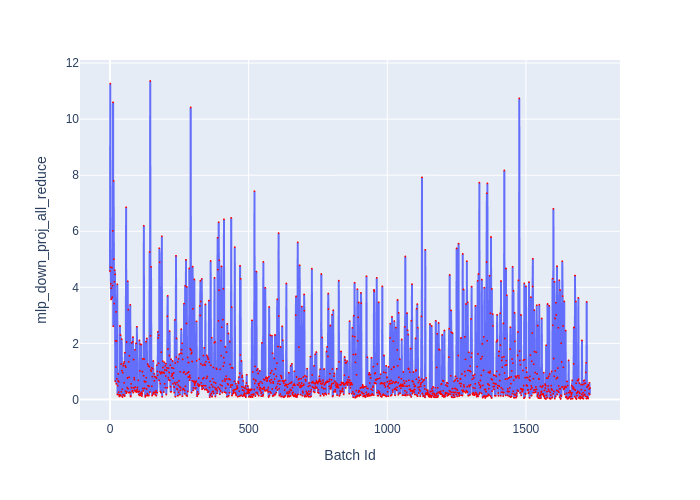

Values plotted in this chart, from the file beside it:
Batch Id, mlp_down_proj_all_reduce
0, 4.582
1, 11.27
2, 4.716
3, 4.13
4, 3.571
5, 3.966
6, 3.601
7, 4.704
8, 3.654
9, 4.061
10, 6.013
11, 10.6
12, 2.612
13, 7.798
14, 5.005
15, 3.421
16, 4.2
17, 4.609
18, 4.465
19, 0.6505
20, 2.094
21, 1.16
22, 3.125
23, 0.5565
24, 2.083
25, 0.735
26, 4.11
27, 0.18
28, 0.495
29, 0.6585
30, 0.916
31, 0.262
32, 0.6325
33, 0.165
34, 0.11
35, 0.1645
36, 2.623
37, 0.1575
38, 2.3
39, 0.1345
40, 1.266
41, 0.2745
42, 2.154
43, 1.028
44, 0.3655
45, 0.0905
46, 0.9585
47, 0.1685
48, 1.202
49, 1.284
50, 0.162
51, 0.5915
52, 1.345
53, 0.12
54, 1.669
55, 1.198
56, 0.301
57, 1.152
58, 6.856
59, 0.223
... 1,672 more rows
